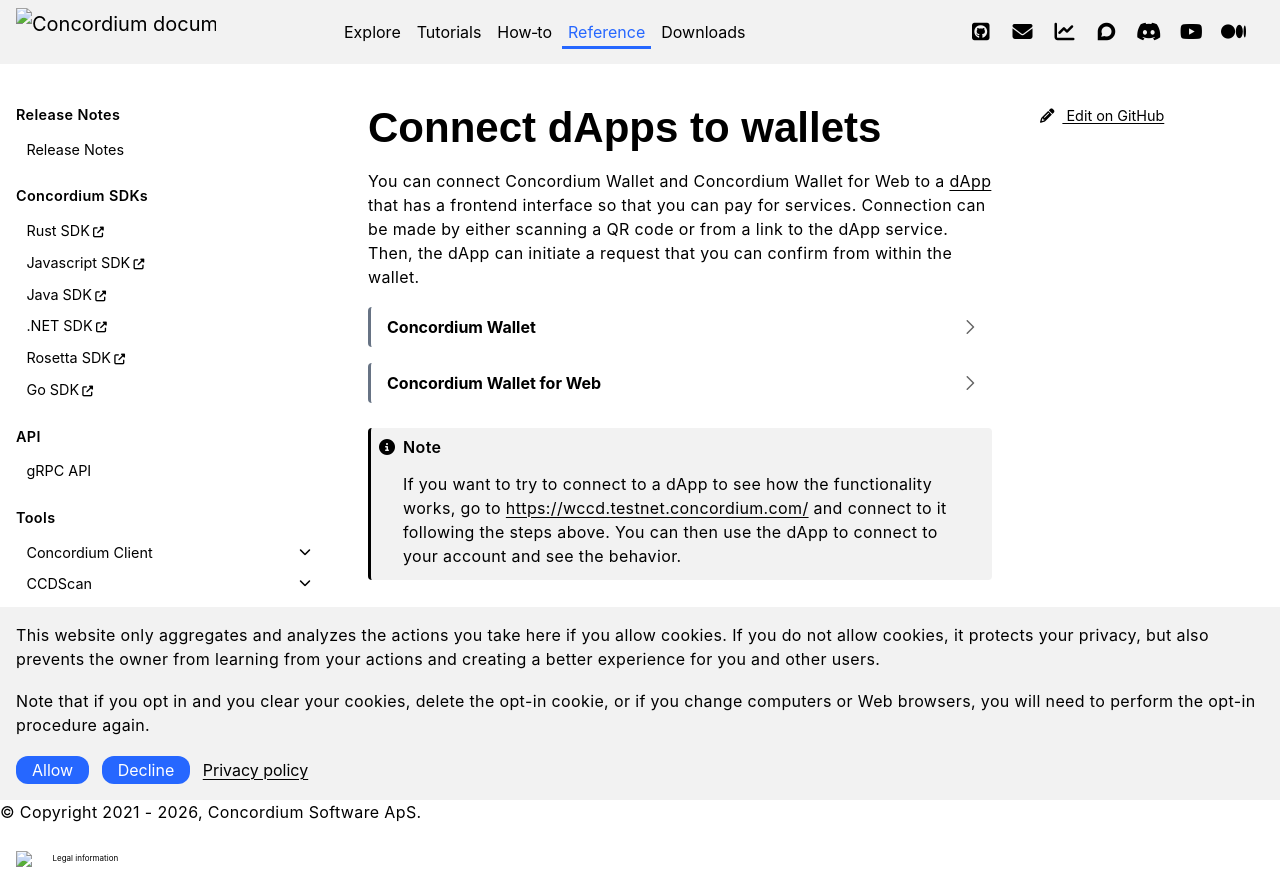

repository: Concordium/concordium.github.io · page: en/mainnet/docs/browser-wallet/connect-app.html · generator: sphinx

.. include:: ../../variables.rst
.. _connect-app-bw:

===================================
Connect dApps to wallets
===================================

You can connect |cryptox| and |bw| to a `dApp <https://en.wikipedia.org/wiki/Decentralized_application>`__ that has a frontend interface so that you can pay for services.
Connection can be made by either scanning a QR code or from a link to the dApp service.
Then, the dApp can initiate a request that you can confirm from within the wallet.

.. dropdown:: |cryptox|

   To connect your |cryptox| to a dApp:

   #. Tap the scan QR code button in the upper right of the main screen.
   #. When prompted to connect, tap **Allow** to continue using your account with the dApp.

      .. image:: ../images/cryptoX/cryptox-connect-dapps1a.png
            :alt: screen with text boxes for each account
            :width: 50%

   #. After making your purchase in a dApp, confirm the purchase in the |cryptox|. On the sign transaction screen, review the transaction details. Tap **Sign** if you approve the transaction.

      .. image:: ../images/cryptoX/cryptox-connect-dapps2a.png
         :alt: screen with information about session and options to accept or decline
         :width: 50%

   #. When the transaction is submitted, tap **Finish** to return to the main screen.

      .. image:: ../images/cryptoX/cryptox-connect-dapps3a.png
         :alt: screen with information about session and options to accept or decline
         :width: 50%


.. dropdown:: |bw|

   To initiate a request to connect to a dApp within the |bw|:

   #. In the browser, navigate to your dApp's frontend interface and make a connection request to your wallet.

   #. A connection request window opens in your wallet. Review the details and click **Connect** to approve acess for the dApp.

      .. image:: ../images/browser-wallet/new/connect_dApp.png
         :alt: window with a site and Connect text
         :width: 50%


      To view or manage the connection status of your account, click **See list** under *Connected accounts* on the account card.

      .. image:: ../images/browser-wallet/new/see_list.png
         :width: 50%
         :alt: account card

      To disconnect a dApp, find it in the *Connected sites* list and click **Disconnect**.

      .. image:: ../images/browser-wallet/new/disconnect_dApp.png
         :width: 50%
         :alt: account card

.. note::

      If you want to try to connect to a dApp to see how the functionality works, go to https://wccd.testnet.concordium.com/ and connect to it following the steps above. You can then use the dApp to connect to your account and see the behavior.

.. toctree::
   :hidden:

   ../../technical-reference/wallets/guides/proofs
